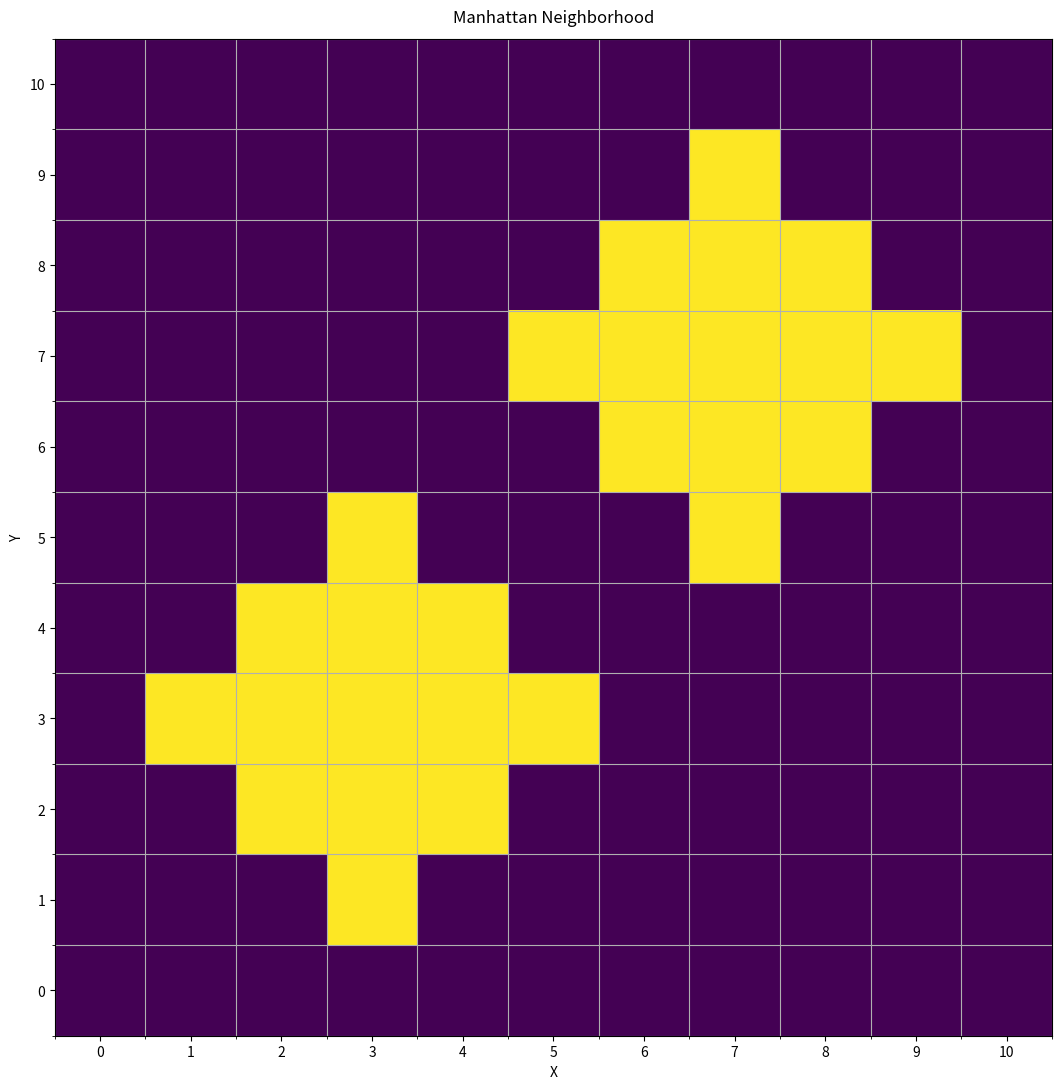

Recreate this plot in Python.
'''
Return number of cells that fall within N steps of any positive values in a 2d array
Step distance is defined by Manhattan Distance: abs(x1-x2) + abs(y1-y2)
Array does not wrap unless height and/or width is less than 3

Expansion question possibilities
"what if it does wrap for all sizes"

Optimizations
short circuit if candidate cell falls within a certain range based on WxH
'''

import matplotlib.pyplot as plt
import numpy as np

def visualize_hood(grid_x, grid_y, candidates):
  #return
  coords = [sublist for lists in candidates.values() for sublist in lists]
  print(coords)

  # Build a tight grid
  xmin, xmax = 0, grid_x
  ymin, ymax = 0, grid_y

  grid = np.zeros((grid_x, grid_y))

  for xi, yi in coords:
    grid[yi - ymin, xi - xmin] = 1  # note: [y, x]

  fig, ax = plt.subplots(figsize=(grid_x, grid_y))

  ax.imshow(grid, origin='lower')

  # Grid lines (clean, square cells)
  ax.set_xticks(np.arange(-0.5, grid.shape[1], 1), minor=True)
  ax.set_yticks(np.arange(-0.5, grid.shape[0], 1), minor=True)
  ax.grid(which="minor")

  # Tick labels as real coordinates
  ax.set_xticks(np.arange(grid.shape[1]))
  ax.set_yticks(np.arange(grid.shape[0]))
  ax.set_xticklabels(np.arange(0, grid_x))
  ax.set_yticklabels(np.arange(0, grid_y))

  ax.set_aspect('equal')

  # Clean framing
  ax.set_title("Manhattan Neighborhood", pad=12)
  ax.set_xlabel("X")
  ax.set_ylabel("Y")

  plt.tight_layout()
  plt.show()

def manhattan_distance(c, n):
  cells = []
  c_x, c_y = c[0], c[1]
  for x in range(c_x - n, c_x + n+1):
    for y in range(c_y - n, c_y + n+1):
      man_dist = abs(x - c_x) + abs(y - c_y)
      if man_dist <= n:
        print(f'[+] {man_dist}')
        # no wraparound
        if (x < 0) or (y < 0):
          continue
        cells.append( [x, y] )
  print(f'Candidates size: {len(cells)}')
  return cells

def num_cells(arr, steps: int):
  print(f'steps: {steps}')
  # find all positive values in the array
  candidates = np.argwhere(arr > 0)

  # for each candidate, find valid cells within steps distance
  candidates = {tuple(candidates): [] for candidates in candidates}
  print(f'candidates: {candidates}')

  # Find the neighborhood. calc manhattan distance from cell
  for c in candidates:
    candidates[c] = manhattan_distance(c, steps)
  print(candidates)

  #test cases. handle cases where invalid cell is passed
  visualize_hood(11, 11, candidates)
  #visualize_hood(11, 11, candidates[(1,5)])

  cell_count = 0
  for v in candidates.values():
    cell_count += len(v)
  return cell_count


if __name__ == '__main__':
  test = np.zeros((11,11))
  test[7,7] = 5
  test[3,3] = 5
  #test[5,5] = 5
  #test[1,5] = 5
  print(test)
  print(num_cells(test, 2))
